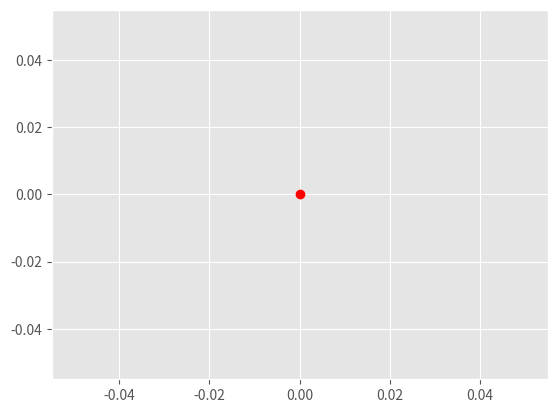

Here is the Python script that generated this plot: (Note: this script raises an exception after producing the figure.)
'''
二分搜索求解零点
f(x)=2*sin(x)-x=0
由于f(x)奇函数，且由准备工作中确定的零点范围，设定求解区间[1.5, 2.5]
'''

import numpy as np
import matplotlib.pyplot as plt
from matplotlib import animation

plt.style.use('ggplot')

fig, ax = plt.subplots()
dots, = ax.plot([], [], 'ro')

def init():
    ax.set_xlim(-2.7, 2.7)
    ax.set_ylim(-2, 2)    
    x = np.linspace(-2.5, 2.5)
    y = 2*np.sin(x)-x
    l = ax.plot(x, y, color='g')
    return l

def gen_dots(err):
    l = 1.5
    r = 2.5
    newdot = np.zeros([2,3], order='C')
    newdot[0][0]=l
    newdot[0][1]=(l+r)/2
    newdot[0][2]=r
    newdot[1] = 2*np.sin(newdot[0])-newdot[0]
    #print(newdot)
    yield newdot
    while(newdot[1][1]!=0 and r-l>err):
        if((newdot[1][1]>0 and newdot[1][0]>0) or (newdot[1][1]<0 and newdot[1][0]<0)):#if(newdot[1][1] * newdot[1][0]>0):
            l = newdot[0][1]
            newdot[0][0] = newdot[0][1]
        else:
            r = newdot[0][1]
            newdot[0][2] = newdot[0][1]
        newdot[0][1] = (l+r)/2
        newdot[1] = 2*np.sin(newdot[0])-newdot[0]
        
        yield newdot
    newdot[0][0] = newdot[1][0] = 0
    newdot[0][2] = -newdot[0][1]
    newdot[1][2] = newdot[1][1]
    ax.text(newdot[0][0], newdot[1][0], "(%.3f, %f)" %(newdot[0][0],newdot[1][0]) , bbox=dict(facecolor='red', alpha=0.5))
    ax.text(newdot[0][1], newdot[1][1], "(%.3f, %f)" %(newdot[0][1],newdot[1][1]) , bbox=dict(facecolor='red', alpha=0.5))
    ax.text(newdot[0][2], newdot[1][2], "(%.3f, %f)" %(newdot[0][2],newdot[1][2]) , bbox=dict(facecolor='red', alpha=0.5))
    yield newdot

def update_dots(newd):
    dots.set_data(newd[0], newd[1])
    return dots
            
ani = animation.FuncAnimation(fig, update_dots, frames = gen_dots(0.0000001), interval=1000, init_func = init)

#plt.show()
ax.plot(0, 0, 'ro')

ani.save('E:/exp_2.gif', writer='imagemagick', fps=3)
